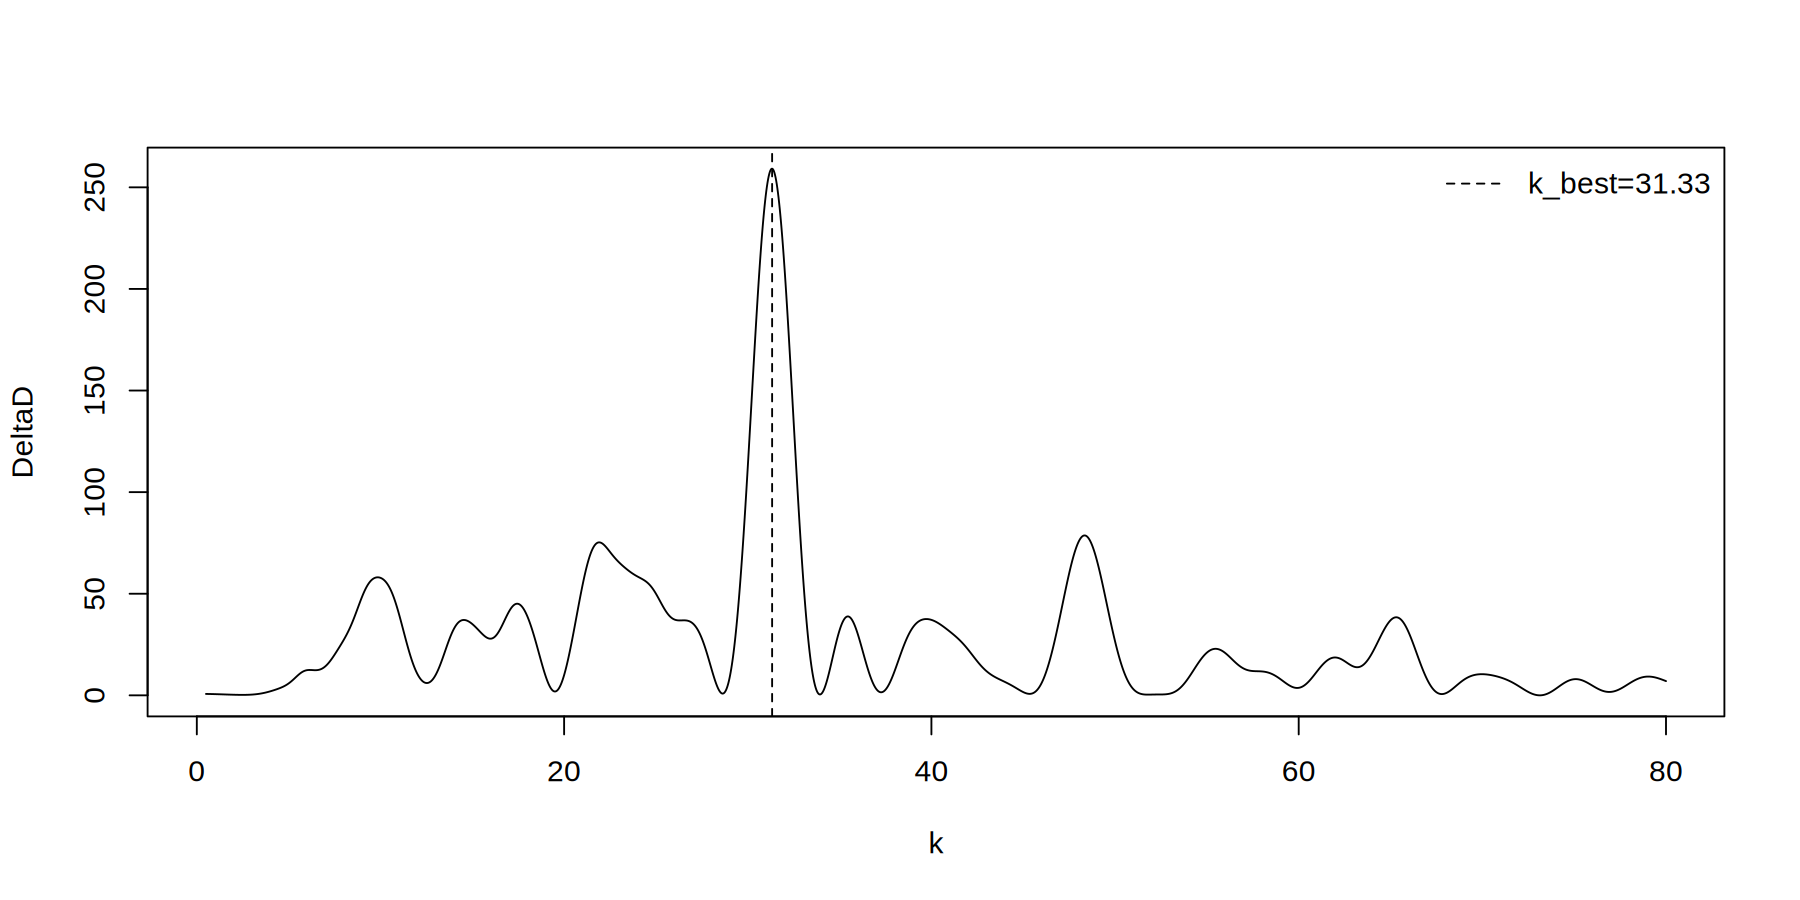

The data file committed next to this chart (first rows):
k, deltaD, D_base, D_harmonic, amplitude, phase
0.5, 0.692, 929.6, 928.9, 2.231, -0.1511
0.5318, 0.6874, 929.6, 928.9, 1.853, -0.4608
0.5636, 0.6825, 929.6, 928.9, 1.555, -0.7705
0.5954, 0.6774, 929.6, 928.9, 1.318, -1.08
0.6273, 0.6719, 929.6, 928.9, 1.126, -1.39
0.6591, 0.6663, 929.6, 928.9, 0.9699, -1.7
0.6909, 0.6604, 929.6, 928.9, 0.8411, -2.01
0.7227, 0.6542, 929.6, 928.9, 0.734, -2.32
0.7545, 0.6478, 929.6, 928.9, 0.6443, -2.63
0.7863, 0.6411, 929.6, 928.9, 0.5685, -2.94
0.8181, 0.6343, 929.6, 928.9, 0.504, 3.033
0.8499, 0.6272, 929.6, 929, 0.4488, 2.722
0.8818, 0.6199, 929.6, 929, 0.4014, 2.412
0.9136, 0.6124, 929.6, 929, 0.3603, 2.102
0.9454, 0.6046, 929.6, 929, 0.3245, 1.791
0.9772, 0.5967, 929.6, 929, 0.2933, 1.48
1.009, 0.5886, 929.6, 929, 0.2659, 1.169
1.041, 0.5803, 929.6, 929, 0.2417, 0.8585
1.073, 0.5718, 929.6, 929, 0.2204, 0.5474
1.104, 0.5632, 929.6, 929, 0.2014, 0.2362
1.136, 0.5544, 929.6, 929, 0.1845, -0.0752
1.168, 0.5454, 929.6, 929, 0.1693, -0.3867
1.2, 0.5363, 929.6, 929, 0.1558, -0.6984
1.232, 0.5271, 929.6, 929.1, 0.1436, -1.01
1.264, 0.5178, 929.6, 929.1, 0.1326, -1.322
1.295, 0.5083, 929.6, 929.1, 0.1226, -1.635
1.327, 0.4988, 929.6, 929.1, 0.1136, -1.947
1.359, 0.4892, 929.6, 929.1, 0.1054, -2.26
1.391, 0.4795, 929.6, 929.1, 0.09797, -2.573
1.423, 0.4697, 929.6, 929.1, 0.09116, -2.886
1.454, 0.4599, 929.6, 929.1, 0.08493, 3.084
1.486, 0.45, 929.6, 929.1, 0.07922, 2.77
1.518, 0.4402, 929.6, 929.1, 0.07398, 2.456
1.55, 0.4303, 929.6, 929.1, 0.06915, 2.142
1.582, 0.4204, 929.6, 929.2, 0.0647, 1.827
1.613, 0.4106, 929.6, 929.2, 0.0606, 1.512
1.645, 0.4008, 929.6, 929.2, 0.0568, 1.196
1.677, 0.391, 929.6, 929.2, 0.05328, 0.8805
1.709, 0.3813, 929.6, 929.2, 0.05002, 0.5641
1.741, 0.3717, 929.6, 929.2, 0.04699, 0.2471
1.773, 0.3623, 929.6, 929.2, 0.04417, -0.0704
1.804, 0.3529, 929.6, 929.2, 0.04155, -0.3885
1.836, 0.3438, 929.6, 929.2, 0.0391, -0.7072
1.868, 0.3347, 929.6, 929.2, 0.03681, -1.027
1.9, 0.3259, 929.6, 929.3, 0.03467, -1.347
1.932, 0.3173, 929.6, 929.3, 0.03267, -1.668
1.963, 0.309, 929.6, 929.3, 0.0308, -1.99
1.995, 0.3009, 929.6, 929.3, 0.02904, -2.313
2.027, 0.2931, 929.6, 929.3, 0.02739, -2.636
2.059, 0.2856, 929.6, 929.3, 0.02584, -2.962
2.091, 0.2785, 929.6, 929.3, 0.02439, 2.995
2.122, 0.2717, 929.6, 929.3, 0.02302, 2.668
2.154, 0.2653, 929.6, 929.3, 0.02174, 2.339
2.186, 0.2594, 929.6, 929.3, 0.02053, 2.008
2.218, 0.2539, 929.6, 929.3, 0.0194, 1.676
2.25, 0.2489, 929.6, 929.3, 0.01833, 1.341
2.282, 0.2445, 929.6, 929.3, 0.01733, 1.005
2.313, 0.2406, 929.6, 929.3, 0.01639, 0.6664
2.345, 0.2373, 929.6, 929.3, 0.01551, 0.3254
2.377, 0.2346, 929.6, 929.3, 0.01469, -0.01816
... 2,440 more rows
